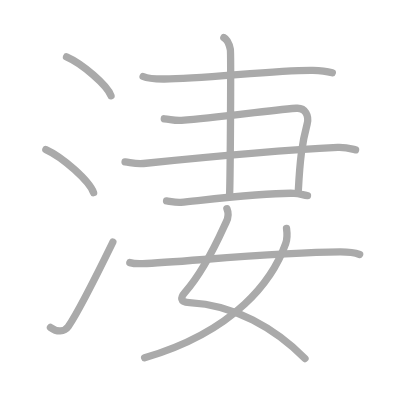
t = 0.00 s
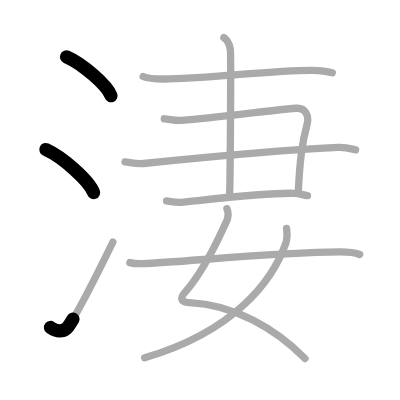
t = 2.25 s
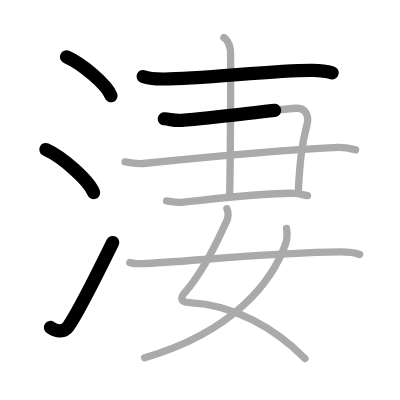
t = 4.50 s
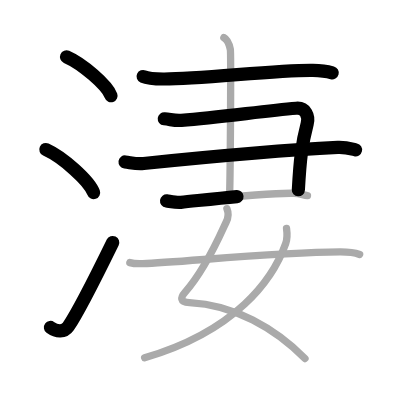
t = 6.50 s
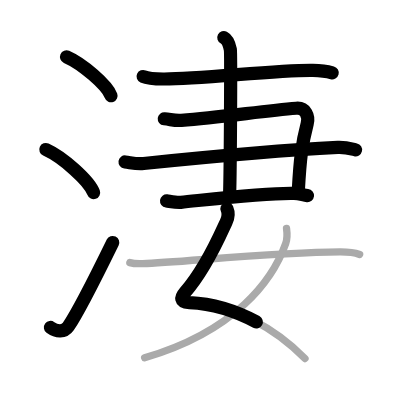
t = 8.75 s
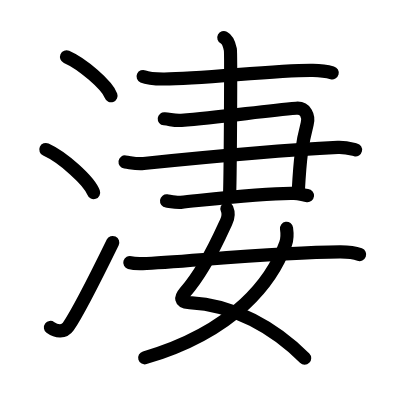
t = 11.00 s

The animated SVG that drew these frames (rendered in a browser with its animation timeline set to each time). Animation: 11 SMIL elements (animate=11); one cycle of 11.00 s.

<?xml version="1.0" standalone="no"?>
<!DOCTYPE svg PUBLIC "-//W3C//DTD SVG 1.1//EN"   "http://www.w3.org/Graphics/SVG/1.1/DTD/svg11.dtd">
<svg width="400px" height="400px"  version="1.1" xmlns="http://www.w3.org/2000/svg">
  <defs>
    <marker id="Triangle" viewBox="0 0 10 10" refX="0" refY="5" markerUnits="strokeWidth" markerWidth="3" style="stroke-opacity:0%;fill:#aaaaaa;" markerHeight="2" orient="auto">
      <path d="M 0 0 L 10 5 L 0 10 z" />
    </marker>
    
    <marker id="Arrow" viewBox="0 0 10 10" refX="5" refY="5" markerUnits="strokeWidth" markerWidth="1.8" style="stroke-opacity:0%;fill:#770000;" markerHeight="2" orient="auto">
      <path d="M 0 4 L 6 4 L 4 1 L 10 5 L 4 9 L 6 6 L 0 6 z" />
        <circle cx="5" cy="5" r="5" />
      </marker>
    
    <marker id="TriangleRed" viewBox="0 0 10 10" refX="0" refY="5" markerUnits="strokeWidth" markerWidth="3" style="stroke-opacity:0%;fill:#CC0000;" markerHeight="2" orient="auto">
      <path d="M 0 0 L 10 5 L 0 10 z" />
    </marker>
    
    <marker id="ArrowRed" viewBox="0 0 10 10" refX="5" refY="5" markerUnits="strokeWidth" markerWidth="1.8" style="stroke-opacity:0%;fill:#CC0000;" markerHeight="2" orient="auto">
      <path d="M 0 4 L 6 4 L 4 1 L 10 5 L 4 9 L 6 6 L 0 6 z" />
        <circle cx="5" cy="5" r="5" />
      </marker>
    
  </defs>
  
  <path style="fill:#ffffff; fill-opacity:100%; fill-rule:evenodd; stroke-width:0;" d="M 0 0 L 400px 0 L 400px 400px L 0 400px L 0 0" />

  <g transform="scale(3.6697247706422 3.6697247706422)">
<path style="fill:none; fill-opacity:0%; fill-rule:evenodd; stroke:#aaaaaa; stroke-opacity:100%; stroke-width: 1.5pt; stroke-linejoin:round; stroke-linecap:round;" d="M18.13 15.5c4.28 1.87 11.05 7.68 12.12 10.59"></path>
<path style="fill:none; fill-opacity:0%; fill-rule:evenodd; stroke:#aaaaaa; stroke-opacity:100%; stroke-width: 1.5pt; stroke-linejoin:round; stroke-linecap:round;" d="M12.5 40.75c4.59 2.07 11.85 8.53 13 11.75"></path>
<path style="fill:none; fill-opacity:0%; fill-rule:evenodd; stroke:#aaaaaa; stroke-opacity:100%; stroke-width: 1.5pt; stroke-linejoin:round; stroke-linecap:round;" d="M13.75 89.23c1.71 1.27 3.78 1.32 4.86-0.25c3.14-4.57 9.29-17.16 12.14-22.99"></path>
<path style="fill:none; fill-opacity:0%; fill-rule:evenodd; stroke:#aaaaaa; stroke-opacity:100%; stroke-width: 1.5pt; stroke-linejoin:round; stroke-linecap:round;" d="M39 20.85c1.51 0.68 4.28 0.69 5.8 0.68C55.08 21.5 76 19 85.25 19.17c2.52 0.05 4.04 0.32 5.3 0.67"></path>
<path style="fill:none; fill-opacity:0%; fill-rule:evenodd; stroke:#aaaaaa; stroke-opacity:100%; stroke-width: 1.5pt; stroke-linejoin:round; stroke-linecap:round;" d="M44.77 32.37c1.94 0.21 2.87 0.57 4.66 0.43c10.87-0.86 22.33-2.55 31.3-3.3c2.52-0.21 3.53 2.13 2.98 4.23c-1.46 5.52-1.96 9.77-2.41 18.07"></path>
<path style="fill:none; fill-opacity:0%; fill-rule:evenodd; stroke:#aaaaaa; stroke-opacity:100%; stroke-width: 1.5pt; stroke-linejoin:round; stroke-linecap:round;" d="M34.08 44.13c1.75 0.22 3.11 0.63 5.04 0.43c16.88-1.72 39.53-3.73 52.92-4.38c2.14-0.1 3.88 0.43 4.85 0.65"></path>
<path style="fill:none; fill-opacity:0%; fill-rule:evenodd; stroke:#aaaaaa; stroke-opacity:100%; stroke-width: 1.5pt; stroke-linejoin:round; stroke-linecap:round;" d="M45.39 54.75c0.97 0.13 2.72 0.51 3.88 0.39C58 54.25 72.75 52.5 80.1 52.68c1.55 0.04 2.52 0.5 3.69 0.63"></path>
<path style="fill:none; fill-opacity:0%; fill-rule:evenodd; stroke:#aaaaaa; stroke-opacity:100%; stroke-width: 1.5pt; stroke-linejoin:round; stroke-linecap:round;" d="M61 10.25c0.98 0.5 1.57 2.25 1.77 3.25c0.2 1 0 33.25-0.2 39.5"></path>
<path style="fill:none; fill-opacity:0%; fill-rule:evenodd; stroke:#aaaaaa; stroke-opacity:100%; stroke-width: 1.5pt; stroke-linejoin:round; stroke-linecap:round;" d="M61.84 56.87c0.45 1.05 0.38 2.49-0.23 3.68c-0.86 1.71-5.14 12.2-11.21 19.13c-1.16 1.33-1.49 2.65 1.23 2.78C63.75 83 75 89.5 83.1 97.69"></path>
<path style="fill:none; fill-opacity:0%; fill-rule:evenodd; stroke:#aaaaaa; stroke-opacity:100%; stroke-width: 1.5pt; stroke-linejoin:round; stroke-linecap:round;" d="M78.08 62.24c0.12 0.84 0.2 2.88-0.23 4.1C74.36 76.2 64.31 90.17 39.41 97.5"></path>
<path style="fill:none; fill-opacity:0%; fill-rule:evenodd; stroke:#aaaaaa; stroke-opacity:100%; stroke-width: 1.5pt; stroke-linejoin:round; stroke-linecap:round;" d="M35.38 71.56c0.92 0.27 2.61 0.3 3.52 0.27C49 71.5 75 68.71 92.59 68.64c1.53-0.01 4.17 0.25 5.41 0.72"></path>

<path style="fill:none; fill-opacity:0%; fill-rule:evenodd; stroke:#000000; stroke-opacity:100%; stroke-width: 2.7pt; stroke-linejoin:round; stroke-linecap:round;" d="M18.13 15.5c4.28 1.87 11.05 7.68 12.12 10.59" pathLength="100" stroke-dashoffset="100" stroke-dasharray="100 105"><animate id="dashAnim1" attributeName="stroke-dashoffset" from="100" to="0" dur="1s" calcMode="linear" fill="freeze"/></path>
<path style="fill:none; fill-opacity:0%; fill-rule:evenodd; stroke:#000000; stroke-opacity:100%; stroke-width: 2.7pt; stroke-linejoin:round; stroke-linecap:round;" d="M12.5 40.75c4.59 2.07 11.85 8.53 13 11.75" pathLength="100" stroke-dashoffset="100" stroke-dasharray="100 105"><animate id="dashAnim2" attributeName="stroke-dashoffset" from="100" to="0" dur="1s" calcMode="linear" begin="dashAnim1.end" fill="freeze"/></path>
<path style="fill:none; fill-opacity:0%; fill-rule:evenodd; stroke:#000000; stroke-opacity:100%; stroke-width: 2.7pt; stroke-linejoin:round; stroke-linecap:round;" d="M13.75 89.23c1.71 1.27 3.78 1.32 4.86-0.25c3.14-4.57 9.29-17.16 12.14-22.99" pathLength="100" stroke-dashoffset="100" stroke-dasharray="100 105"><animate id="dashAnim3" attributeName="stroke-dashoffset" from="100" to="0" dur="1s" calcMode="linear" begin="dashAnim2.end" fill="freeze"/></path>
<path style="fill:none; fill-opacity:0%; fill-rule:evenodd; stroke:#000000; stroke-opacity:100%; stroke-width: 2.7pt; stroke-linejoin:round; stroke-linecap:round;" d="M39 20.85c1.51 0.68 4.28 0.69 5.8 0.68C55.08 21.5 76 19 85.25 19.17c2.52 0.05 4.04 0.32 5.3 0.67" pathLength="100" stroke-dashoffset="100" stroke-dasharray="100 105"><animate id="dashAnim4" attributeName="stroke-dashoffset" from="100" to="0" dur="1s" calcMode="linear" begin="dashAnim3.end" fill="freeze"/></path>
<path style="fill:none; fill-opacity:0%; fill-rule:evenodd; stroke:#000000; stroke-opacity:100%; stroke-width: 2.7pt; stroke-linejoin:round; stroke-linecap:round;" d="M44.77 32.37c1.94 0.21 2.87 0.57 4.66 0.43c10.87-0.86 22.33-2.55 31.3-3.3c2.52-0.21 3.53 2.13 2.98 4.23c-1.46 5.52-1.96 9.77-2.41 18.07" pathLength="100" stroke-dashoffset="100" stroke-dasharray="100 105"><animate id="dashAnim5" attributeName="stroke-dashoffset" from="100" to="0" dur="1s" calcMode="linear" begin="dashAnim4.end" fill="freeze"/></path>
<path style="fill:none; fill-opacity:0%; fill-rule:evenodd; stroke:#000000; stroke-opacity:100%; stroke-width: 2.7pt; stroke-linejoin:round; stroke-linecap:round;" d="M34.08 44.13c1.75 0.22 3.11 0.63 5.04 0.43c16.88-1.72 39.53-3.73 52.92-4.38c2.14-0.1 3.88 0.43 4.85 0.65" pathLength="100" stroke-dashoffset="100" stroke-dasharray="100 105"><animate id="dashAnim6" attributeName="stroke-dashoffset" from="100" to="0" dur="1s" calcMode="linear" begin="dashAnim5.end" fill="freeze"/></path>
<path style="fill:none; fill-opacity:0%; fill-rule:evenodd; stroke:#000000; stroke-opacity:100%; stroke-width: 2.7pt; stroke-linejoin:round; stroke-linecap:round;" d="M45.39 54.75c0.97 0.13 2.72 0.51 3.88 0.39C58 54.25 72.75 52.5 80.1 52.68c1.55 0.04 2.52 0.5 3.69 0.63" pathLength="100" stroke-dashoffset="100" stroke-dasharray="100 105"><animate id="dashAnim7" attributeName="stroke-dashoffset" from="100" to="0" dur="1s" calcMode="linear" begin="dashAnim6.end" fill="freeze"/></path>
<path style="fill:none; fill-opacity:0%; fill-rule:evenodd; stroke:#000000; stroke-opacity:100%; stroke-width: 2.7pt; stroke-linejoin:round; stroke-linecap:round;" d="M61 10.25c0.98 0.5 1.57 2.25 1.77 3.25c0.2 1 0 33.25-0.2 39.5" pathLength="100" stroke-dashoffset="100" stroke-dasharray="100 105"><animate id="dashAnim8" attributeName="stroke-dashoffset" from="100" to="0" dur="1s" calcMode="linear" begin="dashAnim7.end" fill="freeze"/></path>
<path style="fill:none; fill-opacity:0%; fill-rule:evenodd; stroke:#000000; stroke-opacity:100%; stroke-width: 2.7pt; stroke-linejoin:round; stroke-linecap:round;" d="M61.84 56.87c0.45 1.05 0.38 2.49-0.23 3.68c-0.86 1.71-5.14 12.2-11.21 19.13c-1.16 1.33-1.49 2.65 1.23 2.78C63.75 83 75 89.5 83.1 97.69" pathLength="100" stroke-dashoffset="100" stroke-dasharray="100 105"><animate id="dashAnim9" attributeName="stroke-dashoffset" from="100" to="0" dur="1s" calcMode="linear" begin="dashAnim8.end" fill="freeze"/></path>
<path style="fill:none; fill-opacity:0%; fill-rule:evenodd; stroke:#000000; stroke-opacity:100%; stroke-width: 2.7pt; stroke-linejoin:round; stroke-linecap:round;" d="M78.08 62.24c0.12 0.84 0.2 2.88-0.23 4.1C74.36 76.2 64.31 90.17 39.41 97.5" pathLength="100" stroke-dashoffset="100" stroke-dasharray="100 105"><animate id="dashAnim10" attributeName="stroke-dashoffset" from="100" to="0" dur="1s" calcMode="linear" begin="dashAnim9.end" fill="freeze"/></path>
<path style="fill:none; fill-opacity:0%; fill-rule:evenodd; stroke:#000000; stroke-opacity:100%; stroke-width: 2.7pt; stroke-linejoin:round; stroke-linecap:round;" d="M35.38 71.56c0.92 0.27 2.61 0.3 3.52 0.27C49 71.5 75 68.71 92.59 68.64c1.53-0.01 4.17 0.25 5.41 0.72" pathLength="100" stroke-dashoffset="100" stroke-dasharray="100 105"><animate id="dashAnim11" attributeName="stroke-dashoffset" from="100" to="0" dur="1s" calcMode="linear" begin="dashAnim10.end" fill="freeze"/></path>

</g>

</svg>  
          
